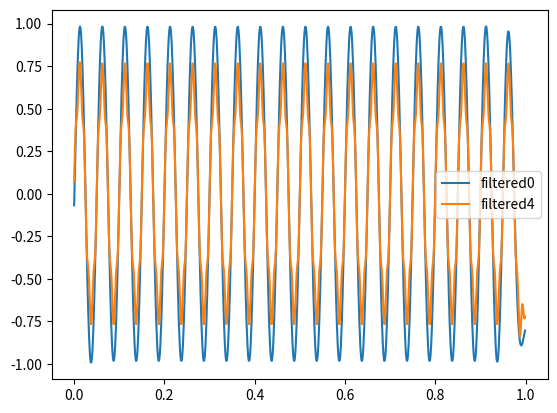

Generate this figure with matplotlib:
import numpy as np
import matplotlib.pyplot as plt
from scipy import signal

fs = 1000  # Sampling frequency
# Generate the time vector properly
t = np.arange(1000) / fs
signala = np.sin(2*np.pi*100*t) # with frequency of 100
# plt.plot(t, signala, label='a')

signalb = np.sin(2*np.pi*20*t) # frequency 20
# plt.plot(t, signalb, label='b')

signalc = signala + signalb
# plt.plot(t, signalc, label='c')

fc = 30  # Cut-off frequency of the filter
w = fc / (fs / 2) # Normalize the frequency
b0, a0 = signal.butter(5, w, 'low')
b4, a4 = signal.butter(1, w, 'low')
output0 = signal.filtfilt(b0, a0, signalc)
output4 = signal.filtfilt(b4, a4, signalc)
plt.plot(t, output0, label='filtered0')
plt.plot(t, output4, label='filtered4')
plt.legend()
plt.show()